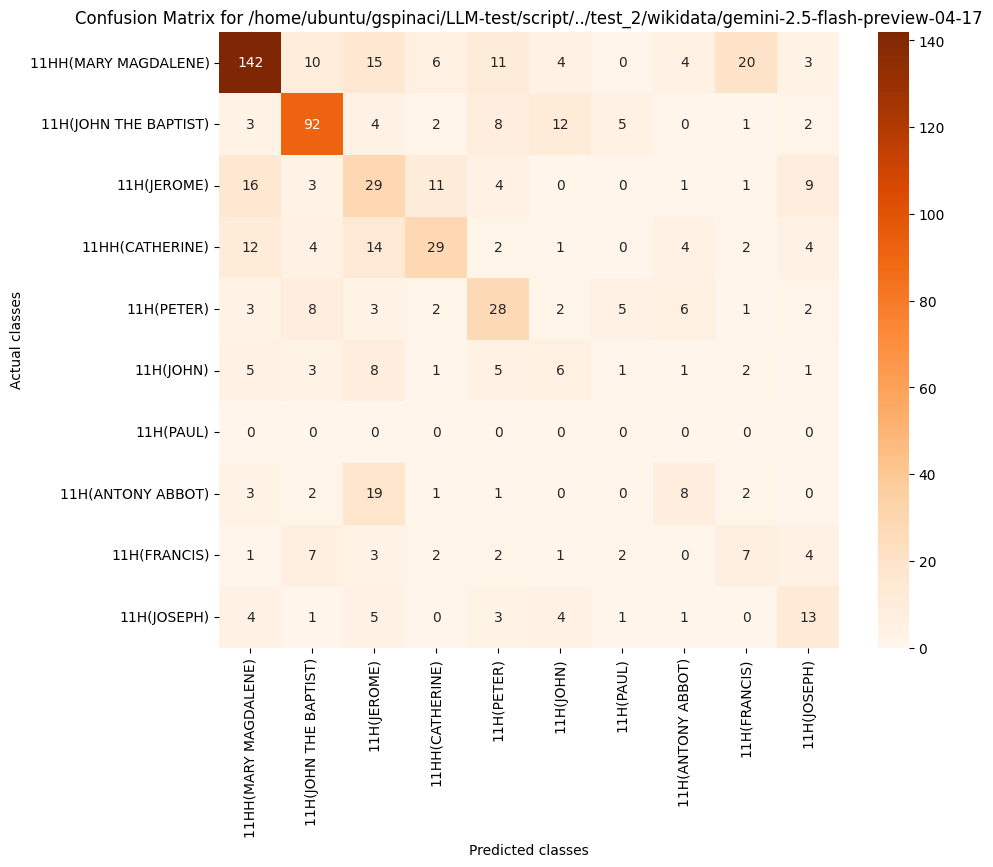

The data file committed next to this chart (first rows):
, 11HH(MARY MAGDALENE), 11H(JOHN THE BAPTIST), 11H(JEROME), 11HH(CATHERINE), 11H(PETER), 11H(JOHN), 11H(PAUL), 11H(ANTONY ABBOT), 11H(FRANCIS), 11H(JOSEPH)
11HH(MARY MAGDALENE), 142, 10, 15, 6, 11, 4, 0, 4, 20, 3
11H(JOHN THE BAPTIST), 3, 92, 4, 2, 8, 12, 5, 0, 1, 2
11H(JEROME), 16, 3, 29, 11, 4, 0, 0, 1, 1, 9
11HH(CATHERINE), 12, 4, 14, 29, 2, 1, 0, 4, 2, 4
11H(PETER), 3, 8, 3, 2, 28, 2, 5, 6, 1, 2
11H(JOHN), 5, 3, 8, 1, 5, 6, 1, 1, 2, 1
11H(PAUL), 0, 0, 0, 0, 0, 0, 0, 0, 0, 0
11H(ANTONY ABBOT), 3, 2, 19, 1, 1, 0, 0, 8, 2, 0
11H(FRANCIS), 1, 7, 3, 2, 2, 1, 2, 0, 7, 4
11H(JOSEPH), 4, 1, 5, 0, 3, 4, 1, 1, 0, 13
